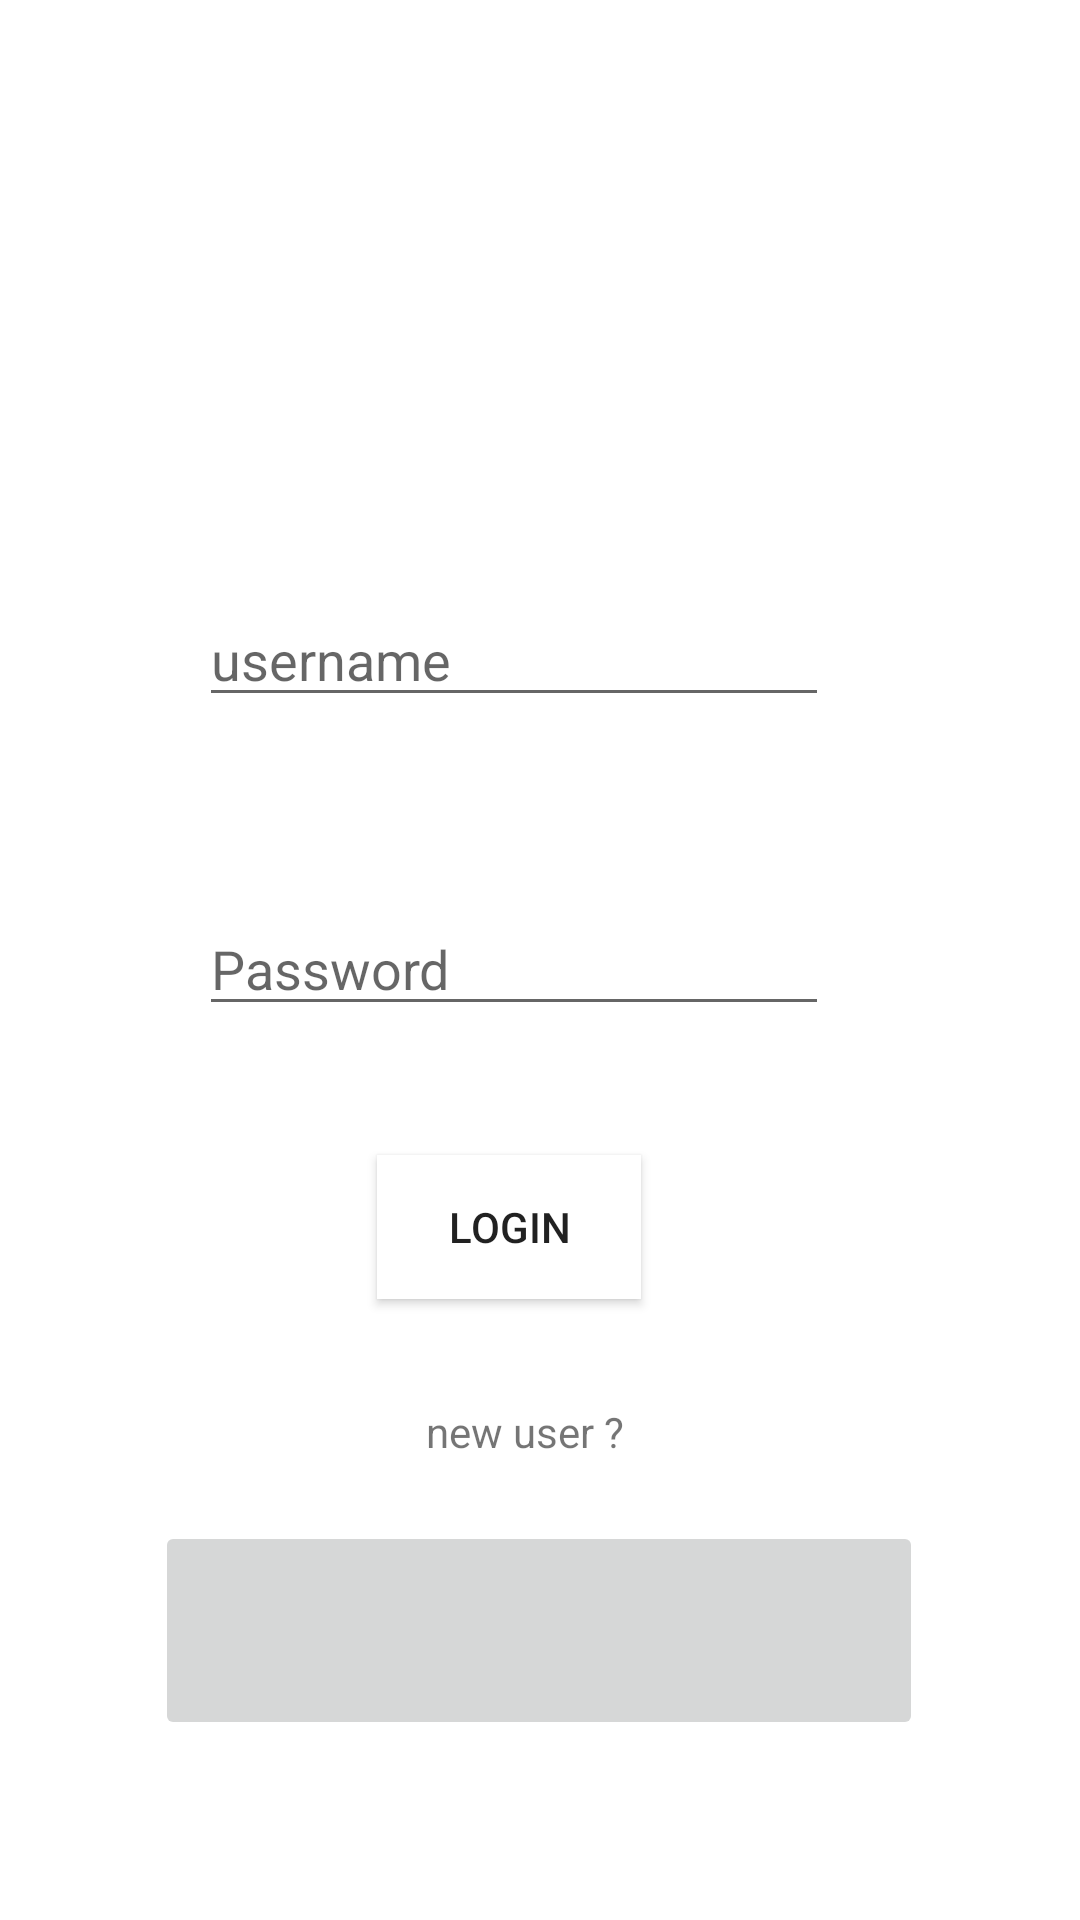

Reconstruct the res/layout file that produces this screen, plus the resources it refers to.
<!-- AndroidManifest.xml: application theme Theme.Groceryapp -->
<!-- res/layout/activity_main.xml -->
<?xml version="1.0" encoding="utf-8"?>
<androidx.constraintlayout.widget.ConstraintLayout xmlns:android="http://schemas.android.com/apk/res/android"
    xmlns:app="http://schemas.android.com/apk/res-auto"
    xmlns:tools="http://schemas.android.com/tools"
    android:layout_width="match_parent"
    android:layout_height="match_parent"
    tools:context=".MainActivity">

    <EditText
        android:id="@+id/editTextTextPersonName"
        android:layout_width="wrap_content"
        android:layout_height="wrap_content"
        android:ems="10"
        android:hint="username "
        android:inputType="textPersonName"
        app:layout_constraintBottom_toBottomOf="parent"
        app:layout_constraintEnd_toEndOf="parent"
        app:layout_constraintHorizontal_bias="0.442"
        app:layout_constraintStart_toStartOf="parent"
        app:layout_constraintTop_toTopOf="parent"
        app:layout_constraintVertical_bias="0.33" />

    <EditText
        android:id="@+id/editTextTextPassword"
        android:layout_width="wrap_content"
        android:layout_height="wrap_content"
        android:ems="10"
        android:hint="Password"
        android:inputType="textPassword"
        app:layout_constraintBottom_toBottomOf="parent"
        app:layout_constraintEnd_toEndOf="parent"
        app:layout_constraintHorizontal_bias="0.442"
        app:layout_constraintStart_toStartOf="parent"
        app:layout_constraintTop_toBottomOf="@+id/editTextTextPersonName"
        app:layout_constraintVertical_bias="0.171" />

    <Button
        android:id="@+id/button"
        android:layout_width="wrap_content"
        android:layout_height="wrap_content"
        android:background="#FFFFFF"
        android:text="Login"
        app:layout_constraintBottom_toBottomOf="parent"
        app:layout_constraintEnd_toEndOf="parent"
        app:layout_constraintHorizontal_bias="0.462"
        app:layout_constraintStart_toStartOf="parent"
        app:layout_constraintTop_toBottomOf="@+id/editTextTextPassword"
        app:layout_constraintVertical_bias="0.172" />

    <TextView
        android:id="@+id/textView4"
        android:layout_width="wrap_content"
        android:layout_height="wrap_content"
        android:text="new user ? "
        app:layout_constraintBottom_toBottomOf="parent"
        app:layout_constraintEnd_toEndOf="parent"
        app:layout_constraintHorizontal_bias="0.489"
        app:layout_constraintStart_toStartOf="parent"
        app:layout_constraintTop_toBottomOf="@+id/button"
        app:layout_constraintVertical_bias="0.185" />

    <ImageButton
        android:id="@+id/imageButton"
        android:layout_width="256dp"
        android:layout_height="73dp"
        app:layout_constraintBottom_toBottomOf="parent"
        app:layout_constraintEnd_toEndOf="parent"
        app:layout_constraintHorizontal_bias="0.496"
        app:layout_constraintStart_toStartOf="parent"
        app:layout_constraintTop_toBottomOf="@+id/textView4"
        app:layout_constraintVertical_bias="0.252"
        app:srcCompat="@drawable/download" />

</androidx.constraintlayout.widget.ConstraintLayout>
<!-- resources referenced by this layout -->
<resources>
  <style name="Theme.Groceryapp" parent="Theme.MaterialComponents.DayNight.DarkActionBar">
          
          <item name="colorPrimary">@color/purple_500</item>
          <item name="colorPrimaryVariant">@color/purple_700</item>
          <item name="colorOnPrimary">@color/white</item>
          
          <item name="colorSecondary">@color/teal_200</item>
          <item name="colorSecondaryVariant">@color/teal_700</item>
          <item name="colorOnSecondary">@color/black</item>
          
          <item name="android:statusBarColor" tools:targetApi="l">?attr/colorPrimaryVariant</item>
          
      </style>
  <!-- not gathered from this repository: default colours our renderer supplied (Android Studio template values) -->
  <color name="purple_500">#FF6200EE</color>
  <color name="purple_700">#FF3700B3</color>
  <color name="teal_200">#FF03DAC5</color>
  <color name="teal_700">#FF018786</color>
  <color name="black">#FF000000</color>
  <color name="white">#FFFFFFFF</color>
</resources>
